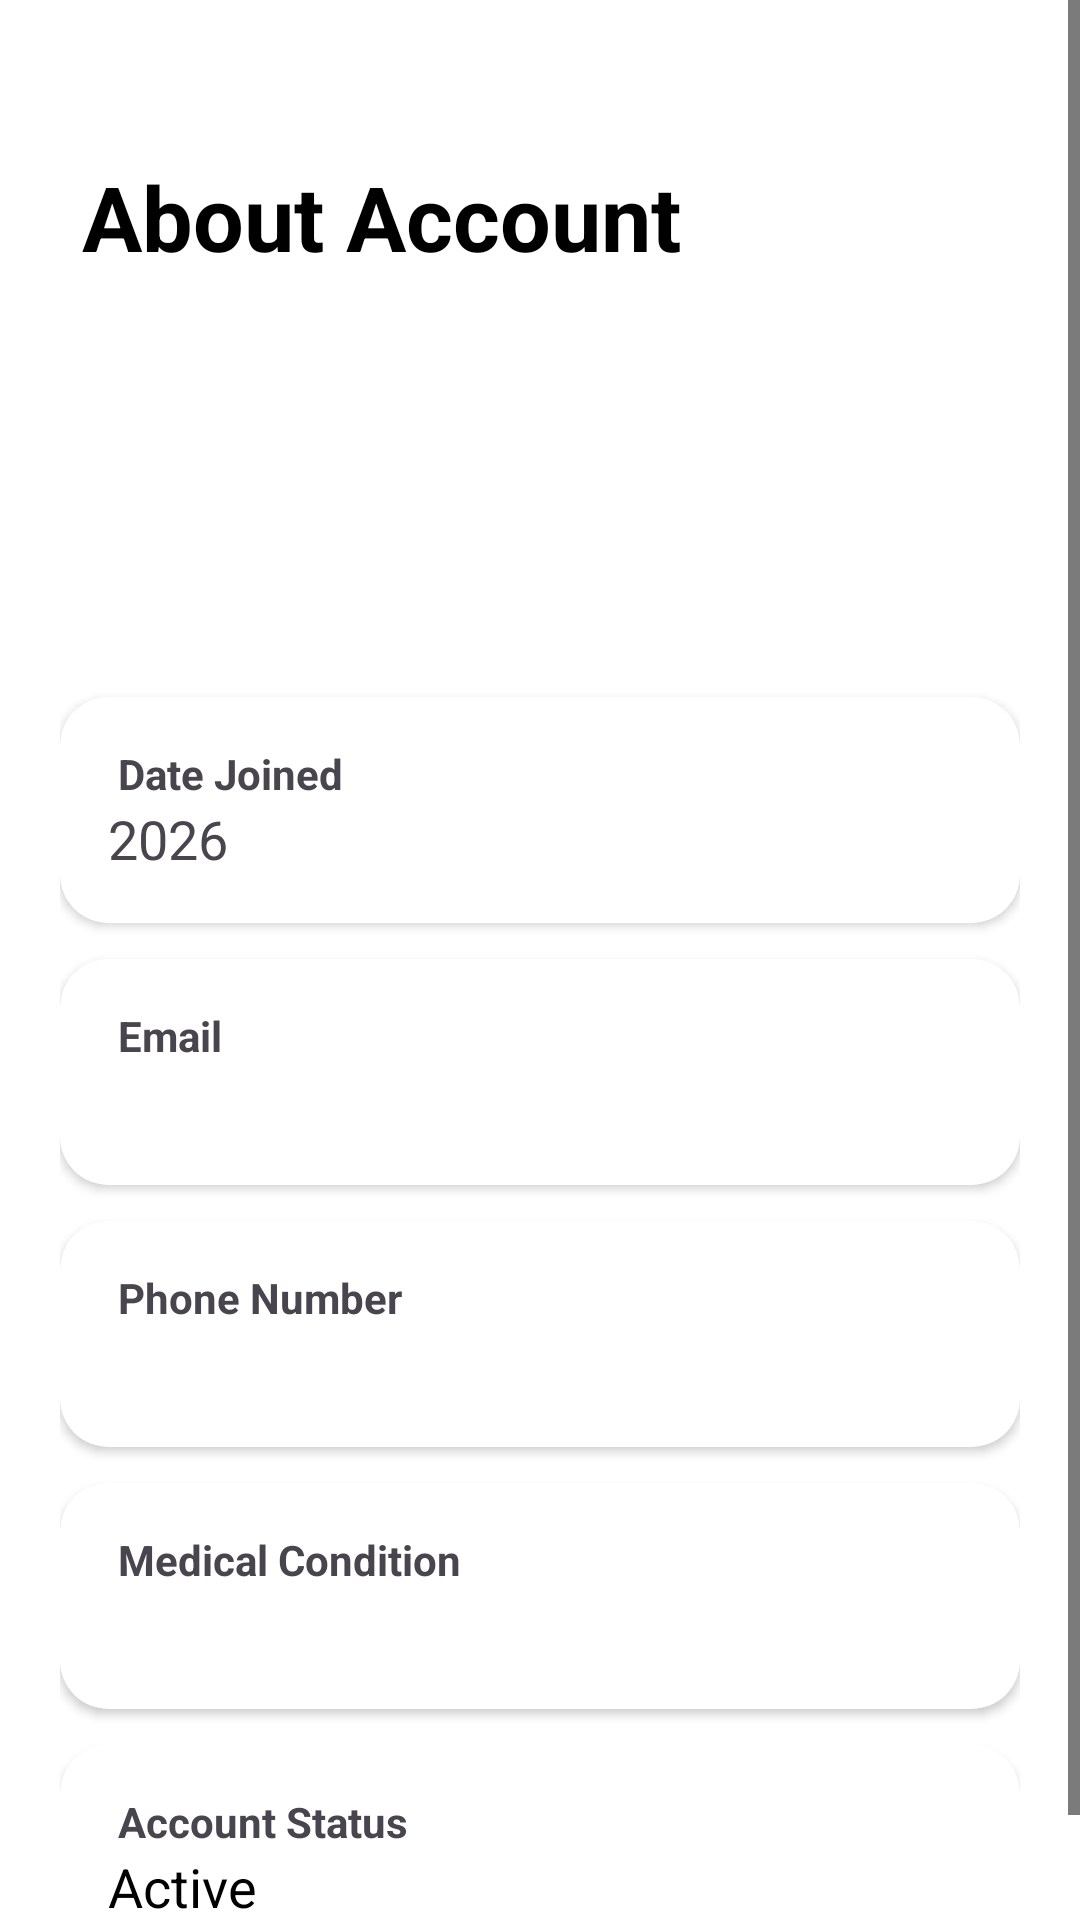

Reconstruct the res/layout file that produces this screen, plus the resources it refers to.
<!-- AndroidManifest.xml: application theme Theme.MedicalAdherenceApp -->
<!-- res/layout/activity_about_account.xml -->
<?xml version="1.0" encoding="utf-8"?>
<ScrollView xmlns:android="http://schemas.android.com/apk/res/android"
    xmlns:app="http://schemas.android.com/apk/res-auto"
    android:layout_width="match_parent"
    android:layout_height="match_parent"
    android:background="#FFFFFF">

    <LinearLayout
        android:layout_width="match_parent"
        android:layout_height="wrap_content"
        android:orientation="vertical"
        android:padding="20dp">

        <TextView
            android:layout_width="wrap_content"
            android:layout_height="wrap_content"
            android:text=" About Account"
            android:layout_marginTop="32dp"
            android:textSize="30sp"
            android:textStyle="bold"
            android:textColor="#000000"/>

        <ImageView
            android:layout_width="100dp"
            android:layout_height="100dp"
            android:layout_gravity="center"
            android:layout_marginTop="20dp"
            android:src="@drawable/avatar"
            android:contentDescription="Avatar"/>

        <androidx.cardview.widget.CardView
            android:layout_width="match_parent"
            android:layout_height="wrap_content"
            android:layout_marginTop="20dp"
            app:cardCornerRadius="16dp">

            <LinearLayout
                android:layout_width="match_parent"
                android:layout_height="wrap_content"
                android:orientation="vertical"
                android:padding="16dp">

                <TextView
                    android:text=" Date Joined"
                    android:textStyle="bold"
                    android:layout_width="wrap_content"
                    android:layout_height="wrap_content"/>

                <TextView
                    android:layout_width="wrap_content"
                    android:layout_height="wrap_content"
                    android:text="2026"
                    android:textSize="18sp"/>

            </LinearLayout>

        </androidx.cardview.widget.CardView>

        <androidx.cardview.widget.CardView
            android:layout_width="match_parent"
            android:layout_height="wrap_content"
            android:layout_marginTop="12dp"
            app:cardCornerRadius="16dp">

            <LinearLayout
                android:layout_width="match_parent"
                android:layout_height="wrap_content"
                android:orientation="vertical"
                android:padding="16dp">

                <TextView
                    android:text=" Email"
                    android:textStyle="bold"
                    android:layout_width="wrap_content"
                    android:layout_height="wrap_content"/>

                <TextView
                    android:id="@+id/txtEmail"
                    android:layout_width="wrap_content"
                    android:layout_height="wrap_content"
                    android:textSize="18sp"/>

            </LinearLayout>

        </androidx.cardview.widget.CardView>

        <androidx.cardview.widget.CardView
            android:layout_width="match_parent"
            android:layout_height="wrap_content"
            android:layout_marginTop="12dp"
            app:cardCornerRadius="16dp">

            <LinearLayout
                android:layout_width="match_parent"
                android:layout_height="wrap_content"
                android:orientation="vertical"
                android:padding="16dp">

                <TextView
                    android:text=" Phone Number"
                    android:textStyle="bold"
                    android:layout_width="wrap_content"
                    android:layout_height="wrap_content"/>

                <TextView
                    android:id="@+id/txtPhone"
                    android:layout_width="wrap_content"
                    android:layout_height="wrap_content"
                    android:textSize="18sp"/>

            </LinearLayout>

        </androidx.cardview.widget.CardView>

        <androidx.cardview.widget.CardView
            android:layout_width="match_parent"
            android:layout_height="wrap_content"
            android:layout_marginTop="12dp"
            app:cardCornerRadius="16dp">

            <LinearLayout
                android:layout_width="match_parent"
                android:layout_height="wrap_content"
                android:orientation="vertical"
                android:padding="16dp">

                <TextView
                    android:text=" Medical Condition"
                    android:textStyle="bold"
                    android:layout_width="wrap_content"
                    android:layout_height="wrap_content"/>

                <TextView
                    android:id="@+id/txtCondition"
                    android:layout_width="wrap_content"
                    android:layout_height="wrap_content"
                    android:textSize="18sp"/>

            </LinearLayout>

        </androidx.cardview.widget.CardView>

        <androidx.cardview.widget.CardView
            android:layout_width="match_parent"
            android:layout_height="wrap_content"
            android:layout_marginTop="12dp"
            app:cardCornerRadius="16dp">

            <LinearLayout
                android:layout_width="match_parent"
                android:layout_height="wrap_content"
                android:orientation="vertical"
                android:padding="16dp">

                <TextView
                    android:text=" Account Status"
                    android:textStyle="bold"
                    android:layout_width="wrap_content"
                    android:layout_height="wrap_content"/>

                <TextView
                    android:text="Active"
                    android:textSize="18sp"
                    android:textColor="#000000"
                    android:layout_width="wrap_content"
                    android:layout_height="wrap_content"/>

            </LinearLayout>

        </androidx.cardview.widget.CardView>

    </LinearLayout>

</ScrollView>
<!-- resources referenced by this layout -->
<resources>
  <style name="Theme.MedicalAdherenceApp" parent="Base.Theme.MedicalAdherenceApp" />
  <style name="Base.Theme.MedicalAdherenceApp" parent="Theme.Material3.Light.NoActionBar">
          <item name="colorPrimary">@color/primary</item>
          <item name="colorPrimaryContainer">@color/accent</item>
          <item name="colorSecondary">@color/accent</item>
          <item name="colorSecondaryContainer">@color/accent</item>
          <item name="colorOnBackground">@android:color/black</item>
          <item name="colorOnSurface">@android:color/black</item>
          <item name="android:textColorPrimary">@android:color/black</item>
          <item name="android:textColorSecondary">@android:color/black</item>
          <item name="android:statusBarColor">@android:color/white</item>
          <item name="android:windowLightStatusBar">true</item>
          <item name="android:windowBackground">@android:color/white</item>
          <item name="android:navigationBarColor">@android:color/white</item>
      </style>
  <color name="primary">#1976D2</color>
  <color name="accent">#42A5F5</color>
</resources>
